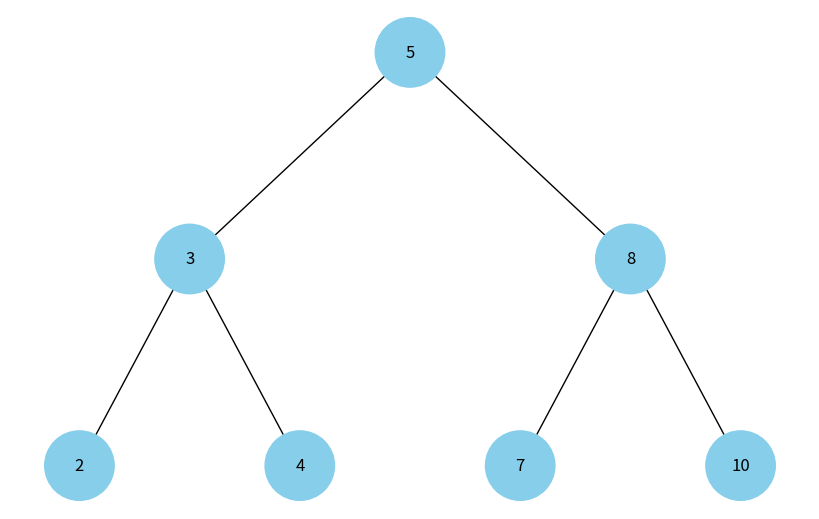

Recreate this plot in Python.
import uuid

import networkx as nx
import matplotlib.pyplot as plt

class Node:
    def __init__(self, key, color="skyblue"):
        self.left = None
        self.right = None
        self.val = key
        self.color = color  # Додатковий аргумент для зберігання кольору вузла
        self.id = str(uuid.uuid4())  # Унікальний ідентифікатор для кожного вузла

def add_edges(graph, node, pos, x=0, y=0, layer=1):
    if node is not None:
        graph.add_node(node.id, color=node.color, label=node.val)  # Використання id та збереження значення вузла
        if node.left:
            graph.add_edge(node.id, node.left.id)
            l = x - 1 / 2 ** layer
            pos[node.left.id] = (l, y - 1)
            l = add_edges(graph, node.left, pos, x=l, y=y - 1, layer=layer + 1)
        if node.right:
            graph.add_edge(node.id, node.right.id)
            r = x + 1 / 2 ** layer
            pos[node.right.id] = (r, y - 1)
            r = add_edges(graph, node.right, pos, x=r, y=y - 1, layer=layer + 1)
    return graph

# def draw_tree(tree_root):
#     tree = nx.DiGraph()
#     pos = {tree_root.id: (0, 0)}
#     tree = add_edges(tree, tree_root, pos)

#     colors = [node[1]['color'] for node in tree.nodes(data=True)]
#     labels = {node[0]: node[1]['label'] for node in tree.nodes(data=True)}  # Використовуйте значення вузла для міток

#     plt.figure(figsize=(8, 5))
#     nx.draw(tree, pos=pos, labels=labels, arrows=False, node_size=2500, node_color=colors)
#     plt.show()

# Створення дерева
# root = Node(0)
# root.left = Node(4)
# root.left.left = Node(5)
# root.left.right = Node(10)
# root.right = Node(1)
# root.right.left = Node(3)

# Відображення дерева
# draw_tree(root)

def draw_heap(heap_root):
    heap = nx.DiGraph()
    pos = {heap_root.id: (0, 0)}
    heap = add_edges(heap, heap_root, pos)

    colors = [node[1]['color'] for node in heap.nodes(data=True)]
    labels = {node[0]: node[1]['label'] for node in heap.nodes(data=True)}

    plt.figure(figsize=(8, 5))
    nx.draw(heap, pos=pos, labels=labels, arrows=False, node_size=2500, node_color=colors)
    plt.show()

heap_root = Node(5)
heap_root.left = Node(3)
heap_root.right = Node(8)
heap_root.left.left = Node(2)
heap_root.left.right = Node(4)
heap_root.right.left = Node(7)
heap_root.right.right = Node(10)

# Відображення бінарної купи
draw_heap(heap_root)
